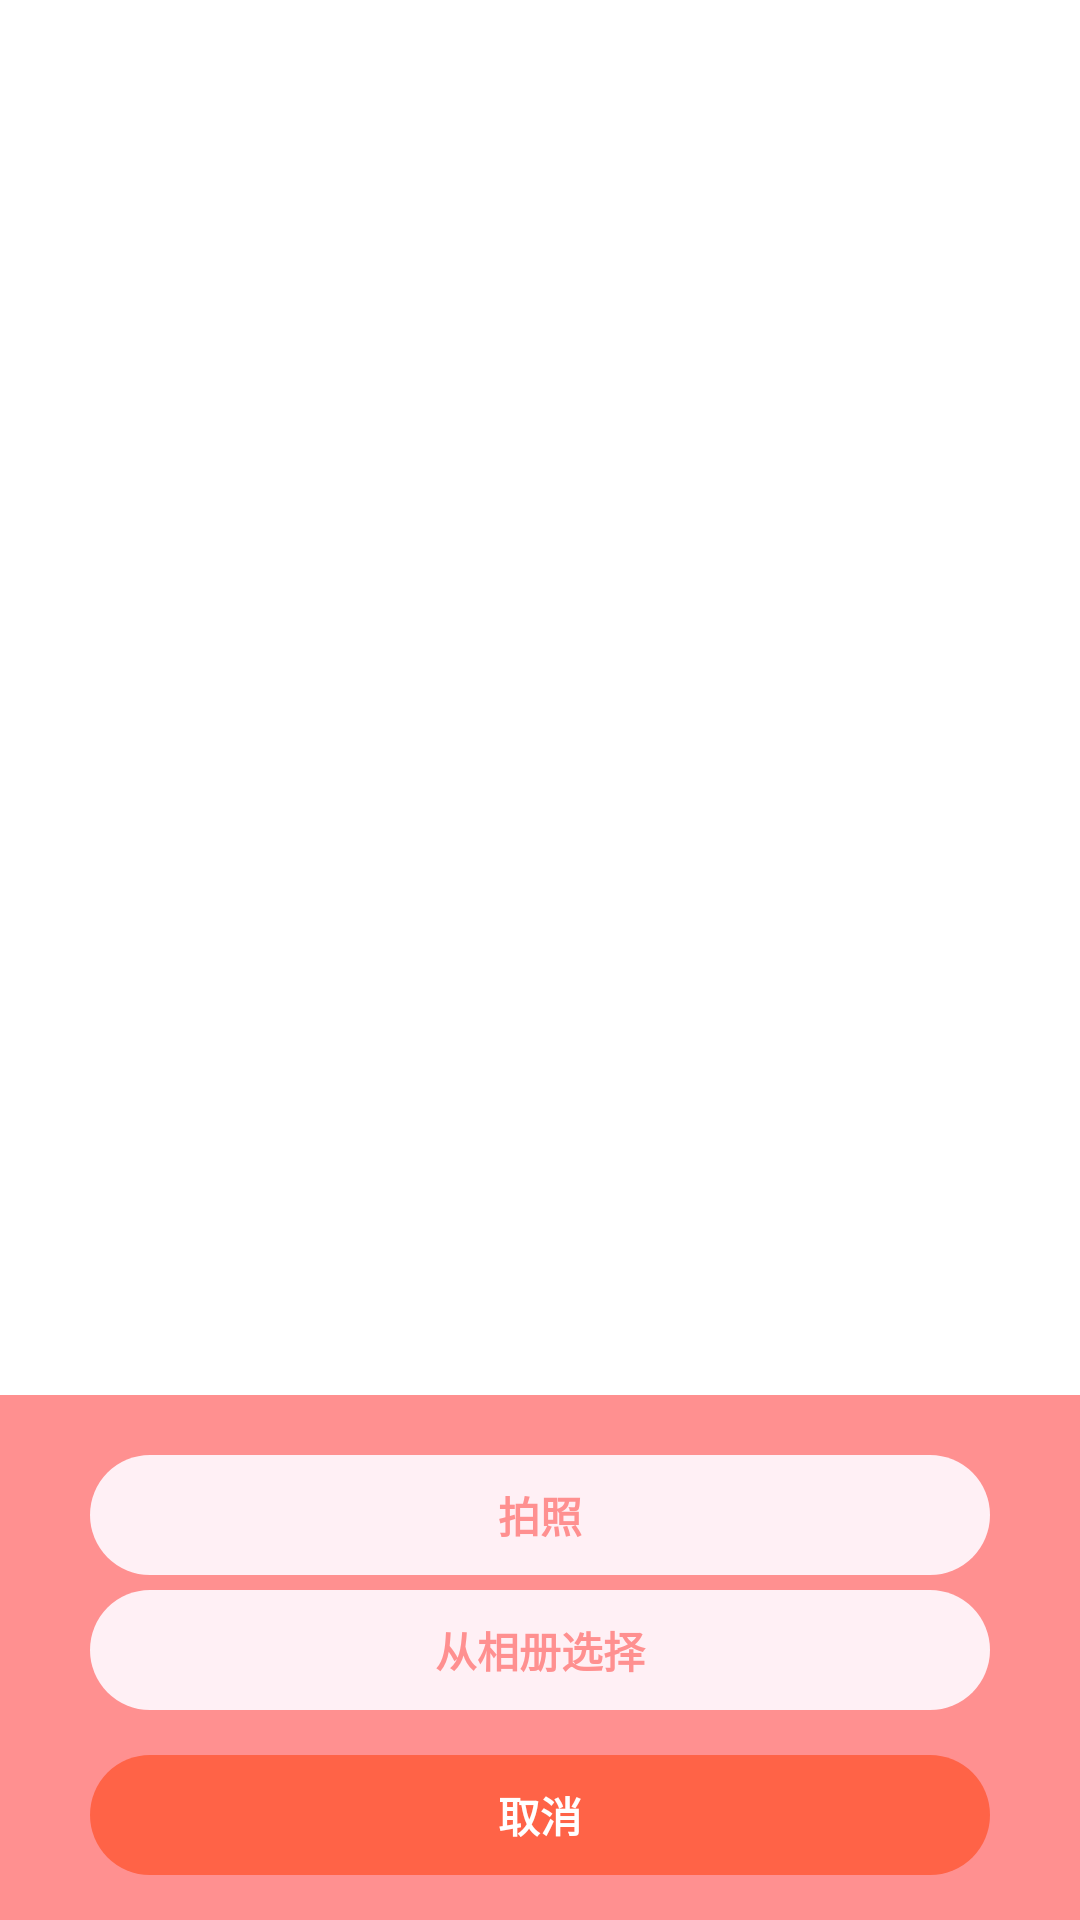

Layout XML and referenced resources for this Android screen:
<!-- AndroidManifest.xml: application theme AppTheme -->
<!-- res/layout/select_pic.xml -->
<?xml version="1.0" encoding="utf-8"?>
<RelativeLayout xmlns:android="http://schemas.android.com/apk/res/android"
    android:layout_width="fill_parent"
    android:layout_height="wrap_content"
    android:gravity="center_horizontal"
    android:orientation="vertical" >

    <LinearLayout
        android:id="@+id/dialog_layout"
        android:layout_width="fill_parent"
        android:layout_height="wrap_content"
        android:layout_alignParentBottom="true"
        android:background="#FF9090"
        android:gravity="center_horizontal"
        android:orientation="vertical">

        <Button
            android:id="@+id/btn_take_photo"
            android:layout_width="fill_parent"
            android:layout_height="40dip"
            android:layout_marginLeft="30dip"
            android:layout_marginRight="30dip"
            android:layout_marginTop="20dip"
            android:background="@drawable/button_pic"
            android:text="拍照"
            android:textColor="#FF9090"
            android:textStyle="bold" />

        <Button
            android:id="@+id/btn_pick_photo"
            android:layout_width="fill_parent"
            android:layout_height="40dip"
            android:layout_marginLeft="30dip"
            android:layout_marginRight="30dip"
            android:layout_marginTop="5dip"
            android:background="@drawable/button_pic"
            android:text="从相册选择"
            android:textColor="#FF9090"
            android:textStyle="bold" />

        <Button
            android:id="@+id/btn_cancel"
            android:layout_width="fill_parent"
            android:layout_height="40dip"
            android:layout_marginBottom="15dip"
            android:layout_marginLeft="30dip"
            android:layout_marginRight="30dip"
            android:layout_marginTop="15dip"
            android:background="@drawable/button_cancel"
            android:text="取消"
            android:textColor="#ffffff"
            android:textStyle="bold" />
    </LinearLayout>

</RelativeLayout>
<!-- resources referenced by this layout -->
<resources>
  <!-- drawable button_cancel (drawable-hdpi) -->
  <?xml version="1.0" encoding="utf-8"?>
  <shape xmlns:android="http://schemas.android.com/apk/res/android" 
       android:shape="rectangle">
      <corners
          android:bottomLeftRadius="20dp"
          android:bottomRightRadius="20dp"
          android:radius="20dp"
          android:topLeftRadius="20dp"
          android:topRightRadius="20dp"/>
      <solid android:color="#FF6347"/>
  
  </shape>
  <!-- drawable button_pic (drawable-hdpi) -->
  <?xml version="1.0" encoding="utf-8"?>
  <shape xmlns:android="http://schemas.android.com/apk/res/android" 
       android:shape="rectangle">
      <corners
          android:bottomLeftRadius="20dp"
          android:bottomRightRadius="20dp"
          android:radius="20dp"
          android:topLeftRadius="20dp"
          android:topRightRadius="20dp"/>
      <solid android:color="#FFF0F5"/>
  
  </shape>
  <style name="AppTheme" parent="AppBaseTheme">
          
      </style>
  <style name="AppBaseTheme" parent="android:Theme.Light">
          
      </style>
</resources>
